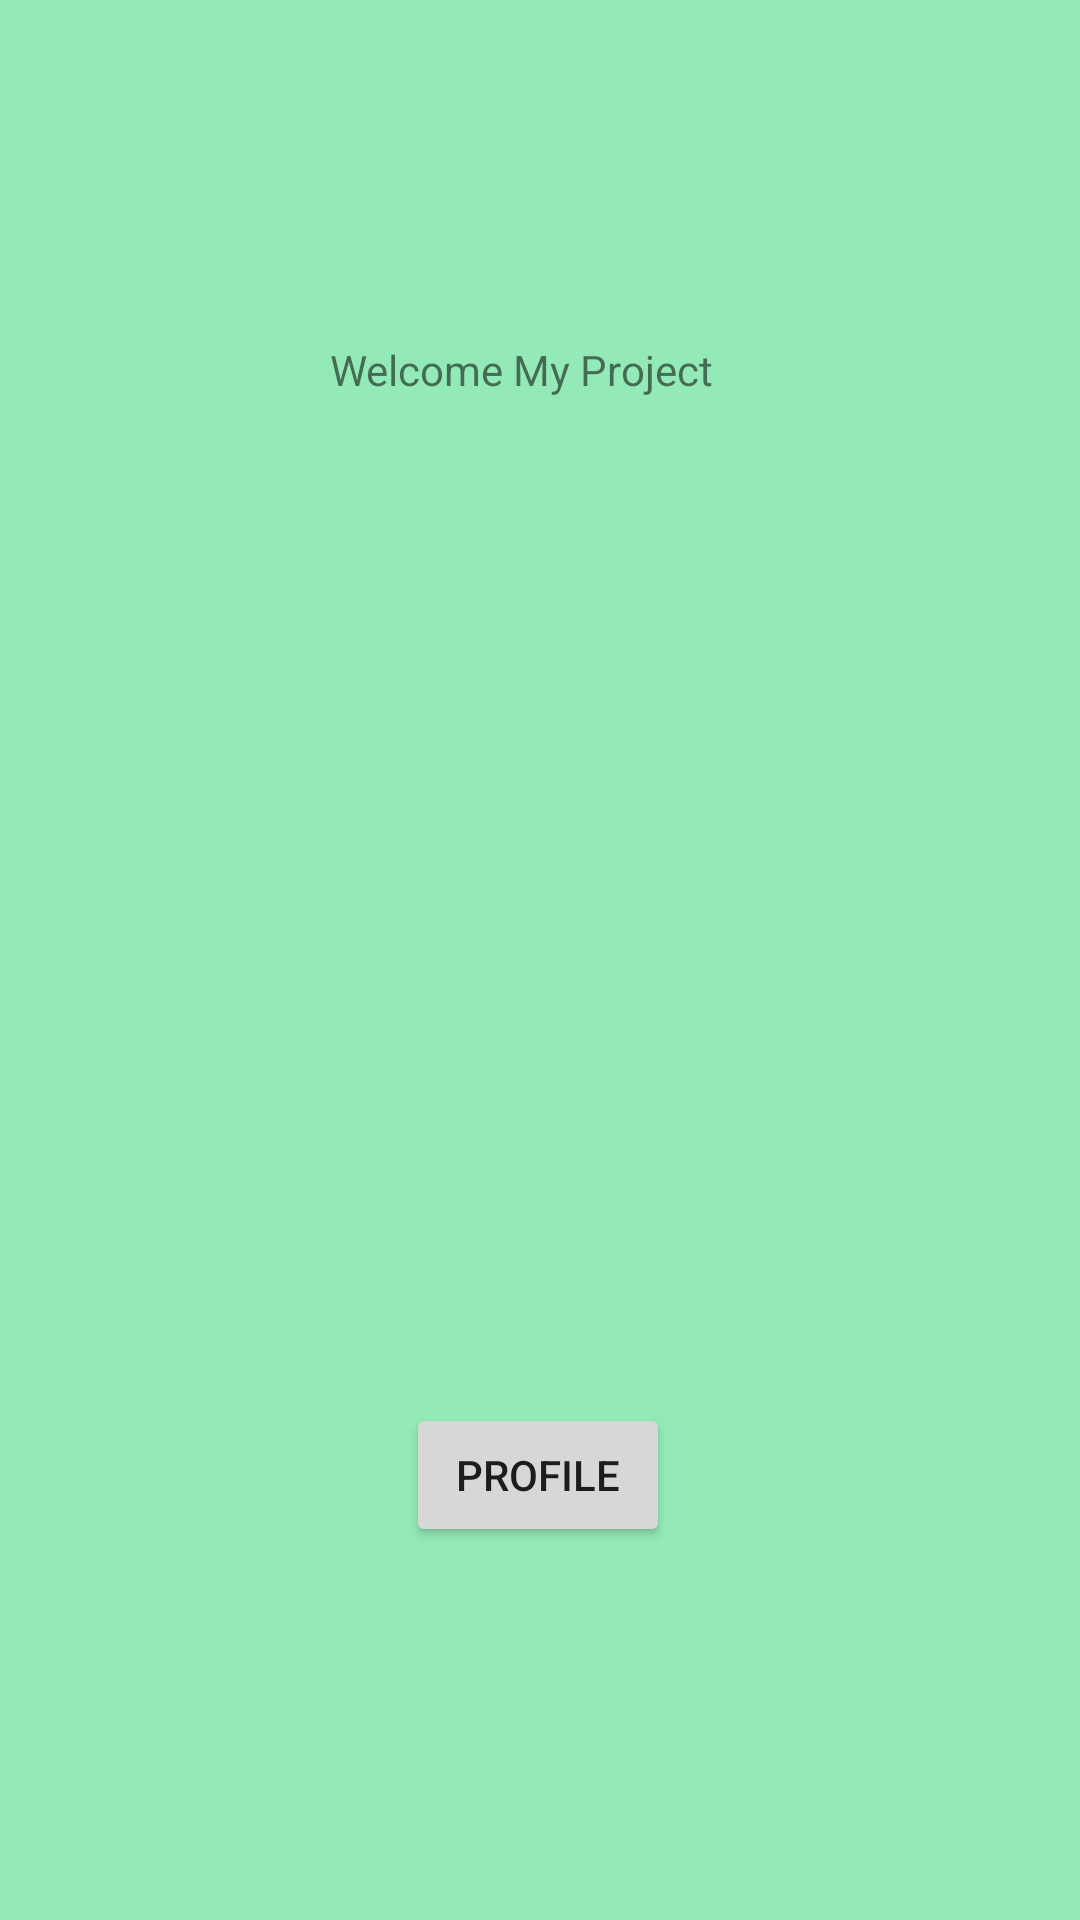

Here is an Android app screen rendered from its layout file. Give the layout XML and the strings, colors and styles it references.
<!-- AndroidManifest.xml: application theme Theme.Umar -->
<!-- res/layout/activity_main.xml -->
<?xml version="1.0" encoding="utf-8"?>
<androidx.constraintlayout.widget.ConstraintLayout xmlns:android="http://schemas.android.com/apk/res/android"
    xmlns:app="http://schemas.android.com/apk/res-auto"
    xmlns:tools="http://schemas.android.com/tools"
    android:layout_width="match_parent"
    android:layout_height="match_parent"
    android:background="#94EAB6"
    tools:context=".MainActivity">

    <TextView
        android:id="@+id/textView"
        android:layout_width="wrap_content"
        android:layout_height="wrap_content"
        android:text="Welcome My Project"
        app:layout_constraintBottom_toBottomOf="parent"
        app:layout_constraintEnd_toEndOf="parent"
        app:layout_constraintHorizontal_bias="0.473"
        app:layout_constraintStart_toStartOf="parent"
        app:layout_constraintTop_toTopOf="parent"
        app:layout_constraintVertical_bias="0.183" />

    <Button
        android:id="@+id/button"
        android:layout_width="wrap_content"
        android:layout_height="wrap_content"
        android:onClick="Profile"
        android:text="Profile"
        app:layout_constraintBottom_toBottomOf="parent"
        app:layout_constraintEnd_toEndOf="parent"
        app:layout_constraintHorizontal_bias="0.498"
        app:layout_constraintStart_toStartOf="parent"
        app:layout_constraintTop_toTopOf="parent"
        app:layout_constraintVertical_bias="0.79" />

</androidx.constraintlayout.widget.ConstraintLayout>
<!-- resources referenced by this layout -->
<resources>
  <style name="Theme.Umar" parent="Theme.MaterialComponents.DayNight.DarkActionBar">
          
          <item name="colorPrimary">@color/purple_500</item>
          <item name="colorPrimaryVariant">@color/purple_700</item>
          <item name="colorOnPrimary">@color/white</item>
          
          <item name="colorSecondary">@color/teal_200</item>
          <item name="colorSecondaryVariant">@color/teal_700</item>
          <item name="colorOnSecondary">@color/black</item>
          
          <item name="android:statusBarColor">?attr/colorPrimaryVariant</item>
          
      </style>
  <!-- not gathered from this repository: default colours our renderer supplied (Android Studio template values) -->
  <color name="purple_500">#FF6200EE</color>
  <color name="purple_700">#FF3700B3</color>
  <color name="teal_200">#FF03DAC5</color>
  <color name="teal_700">#FF018786</color>
  <color name="black">#FF000000</color>
  <color name="white">#FFFFFFFF</color>
</resources>
